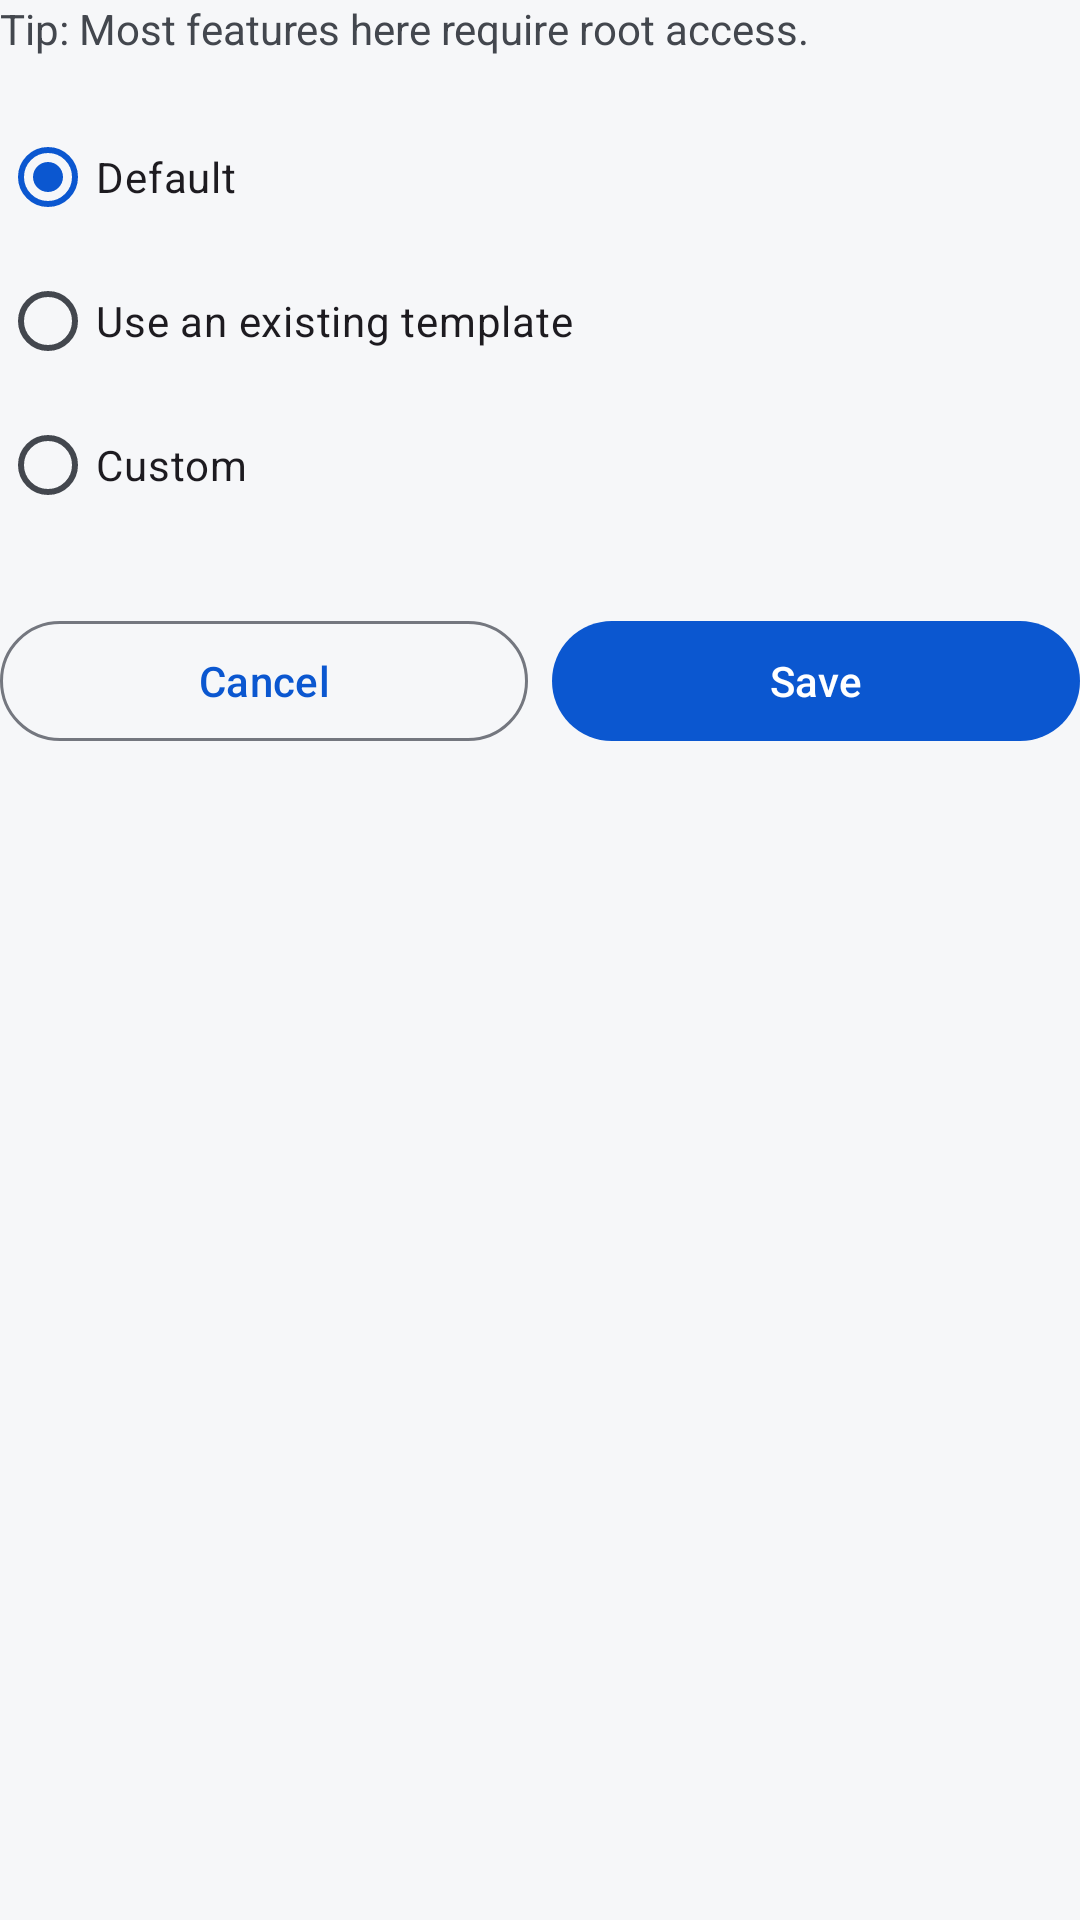

Write the Android layout XML for this screen, with the resource values it uses.
<!-- AndroidManifest.xml: application theme Theme.ShellAuthorization -->
<!-- res/layout/fragment_edit_user_profile.xml -->
<?xml version="1.0" encoding="utf-8"?>
<FrameLayout xmlns:android="http://schemas.android.com/apk/res/android"
    xmlns:tools="http://schemas.android.com/tools"
    android:layout_width="match_parent"
    android:layout_height="wrap_content"
    tools:context="app.MyApp.MyShellAuthorization.MyFragment.EditUserProfileFragment">

    <LinearLayout
        android:layout_width="match_parent"
        android:layout_height="wrap_content"
        android:orientation="vertical"
        tools:ignore="UselessParent">

        <TextView
            android:id="@+id/textView15"
            android:layout_width="match_parent"
            android:layout_height="wrap_content"
            android:text="@string/edit_user_profile_top_hint"
            android:textColor="?attr/colorOnSurfaceVariant"
            android:textSize="14sp" />

        <RadioGroup
            android:id="@+id/radioGroup_profileMode"
            android:layout_width="match_parent"
            android:layout_height="wrap_content"
            android:layout_marginTop="16dp"
            android:orientation="vertical">

            <RadioButton
                android:id="@+id/radioButton_default"
                android:layout_width="match_parent"
                android:layout_height="wrap_content"
                android:checked="true"
                android:text="@string/edit_template_user_profile_default" />

            <RadioButton
                android:id="@+id/radioButton_useTemplate"
                android:layout_width="match_parent"
                android:layout_height="wrap_content"
                android:text="@string/edit_user_profile_mode_use_template" />

            <RadioButton
                android:id="@+id/radioButton_custom"
                android:layout_width="match_parent"
                android:layout_height="wrap_content"
                android:text="@string/edit_template_user_profile_custom" />
        </RadioGroup>

        <LinearLayout
            android:id="@+id/container_templateOptions"
            android:layout_width="match_parent"
            android:layout_height="wrap_content"
            android:layout_marginStart="32dp"
            android:layout_marginTop="16dp"
            android:orientation="vertical"
            android:visibility="gone"
            tools:visibility="visible">

            <View
                android:layout_width="match_parent"
                android:layout_height="1dp"
                android:background="?attr/colorOutlineVariant" />

            <TextView
                android:id="@+id/textView_templatesTitle"
                android:layout_width="match_parent"
                android:layout_height="wrap_content"
                android:layout_marginTop="12dp"
                android:text="@string/edit_user_profile_templates_title"
                android:textSize="14sp"
                android:textStyle="bold" />

            <TextView
                android:id="@+id/textView_templatesHint"
                android:layout_width="match_parent"
                android:layout_height="wrap_content"
                android:text="@string/edit_user_profile_templates_hint"
                android:textColor="?attr/colorOnSurfaceVariant"
                android:textSize="12sp" />

            <androidx.recyclerview.widget.RecyclerView
                android:id="@+id/recyclerView_profileTemplates"
                android:layout_width="match_parent"
                android:layout_height="wrap_content"
                android:layout_marginTop="4dp"
                android:nestedScrollingEnabled="false"
                android:visibility="gone"
                tools:itemCount="3"
                tools:listitem="@layout/item_user_profile_template_option" />

            <TextView
                android:id="@+id/textView_noTemplates"
                android:layout_width="match_parent"
                android:layout_height="wrap_content"
                android:layout_marginTop="4dp"
                android:text="@string/edit_user_profile_no_templates"
                android:textColor="?attr/colorOnSurfaceVariant"
                android:textSize="14sp"
                android:visibility="gone"
                tools:visibility="visible" />
        </LinearLayout>

        <androidx.fragment.app.FragmentContainerView
            android:id="@+id/container_profileItem"
            android:layout_width="match_parent"
            android:layout_height="wrap_content"
            android:layout_marginTop="8dp"
            android:visibility="gone" />

        <LinearLayout
            android:layout_width="match_parent"
            android:layout_height="wrap_content"
            android:layout_marginTop="24dp"
            android:orientation="horizontal">

            <Button
                android:id="@+id/button_cancel"
                style="@style/Widget.Material3.Button.OutlinedButton"
                android:layout_width="0dp"
                android:layout_height="wrap_content"
                android:layout_weight="1"
                android:minWidth="0dp"
                android:text="@string/Cancel" />

            <Button
                android:id="@+id/button_save"
                android:layout_width="0dp"
                android:layout_height="wrap_content"
                android:layout_marginStart="8dp"
                android:layout_weight="1"
                android:minWidth="0dp"
                android:text="@string/edit_user_profile_save" />
        </LinearLayout>
    </LinearLayout>
</FrameLayout>
<!-- res/layout/item_user_profile_template_option.xml (included above) -->
<?xml version="1.0" encoding="utf-8"?>
<com.google.android.material.radiobutton.MaterialRadioButton xmlns:android="http://schemas.android.com/apk/res/android"
    xmlns:tools="http://schemas.android.com/tools"
    android:id="@+id/radioButton_templateOption"
    android:layout_width="match_parent"
    android:layout_height="wrap_content"
    android:clickable="false"
    android:focusable="false"
    android:minHeight="48dp"
    android:textSize="14sp"
    tools:text="root-shell" />
<!-- resources referenced by this layout -->
<resources>
  <string name="Cancel">Cancel</string>
  <string name="edit_template_user_profile_custom">Custom</string>
  <string name="edit_template_user_profile_default">Default</string>
  <string name="edit_user_profile_mode_use_template">Use an existing template</string>
  <string name="edit_user_profile_no_templates">No user profiles defined yet. Add them in Settings &gt; Manage user profiles.</string>
  <string name="edit_user_profile_save">Save</string>
  <string name="edit_user_profile_templates_hint">Choose the user profile template to apply.</string>
  <string name="edit_user_profile_templates_title">Templates</string>
  <string name="edit_user_profile_top_hint">Tip: Most features here require root access.</string>
  <style name="Theme.ShellAuthorization" parent="Base.Theme.ShellAuthorization" />
  <color name="primary">#FF0B57D0</color>
  <color name="on_primary">#FFFFFFFF</color>
  <color name="primary_container">#FFD3E4FF</color>
  <color name="on_primary_container">#FF001B3F</color>
  <color name="secondary">#FF0061A4</color>
  <color name="on_secondary">#FFFFFFFF</color>
  <color name="secondary_container">#FFD1E4FF</color>
  <color name="on_secondary_container">#FF001D35</color>
  <color name="tertiary">#FF006874</color>
  <color name="on_tertiary">#FFFFFFFF</color>
  <color name="tertiary_container">#FFC2F0FA</color>
  <color name="on_tertiary_container">#FF002023</color>
  <color name="error">#FFBA1A1A</color>
  <color name="on_error">#FFFFFFFF</color>
  <color name="error_container">#FFFFDAD6</color>
  <color name="on_error_container">#FF410002</color>
  <color name="background">#FFF6F7F9</color>
  <color name="on_background">#FF1A1C20</color>
  <color name="surface">#FFF6F7F9</color>
  <color name="on_surface">#FF1A1C20</color>
  <color name="surface_variant">#FFE0E3E9</color>
  <color name="on_surface_variant">#FF43474E</color>
  <color name="surface_inverse">#FF2F3540</color>
  <color name="on_surface_inverse">#FFF1F3F6</color>
  <color name="primary_inverse">#FFA8C7FA</color>
  <color name="surface_container_lowest">#FFFFFFFF</color>
  <color name="surface_container_low">#FFF0F1F5</color>
  <color name="surface_container">#FFEAECF1</color>
  <color name="surface_container_high">#FFE4E7EC</color>
  <color name="surface_container_highest">#FFDFE2E7</color>
  <color name="outline">#FF74777F</color>
  <color name="outline_variant">#FFC3C6CF</color>
</resources>
